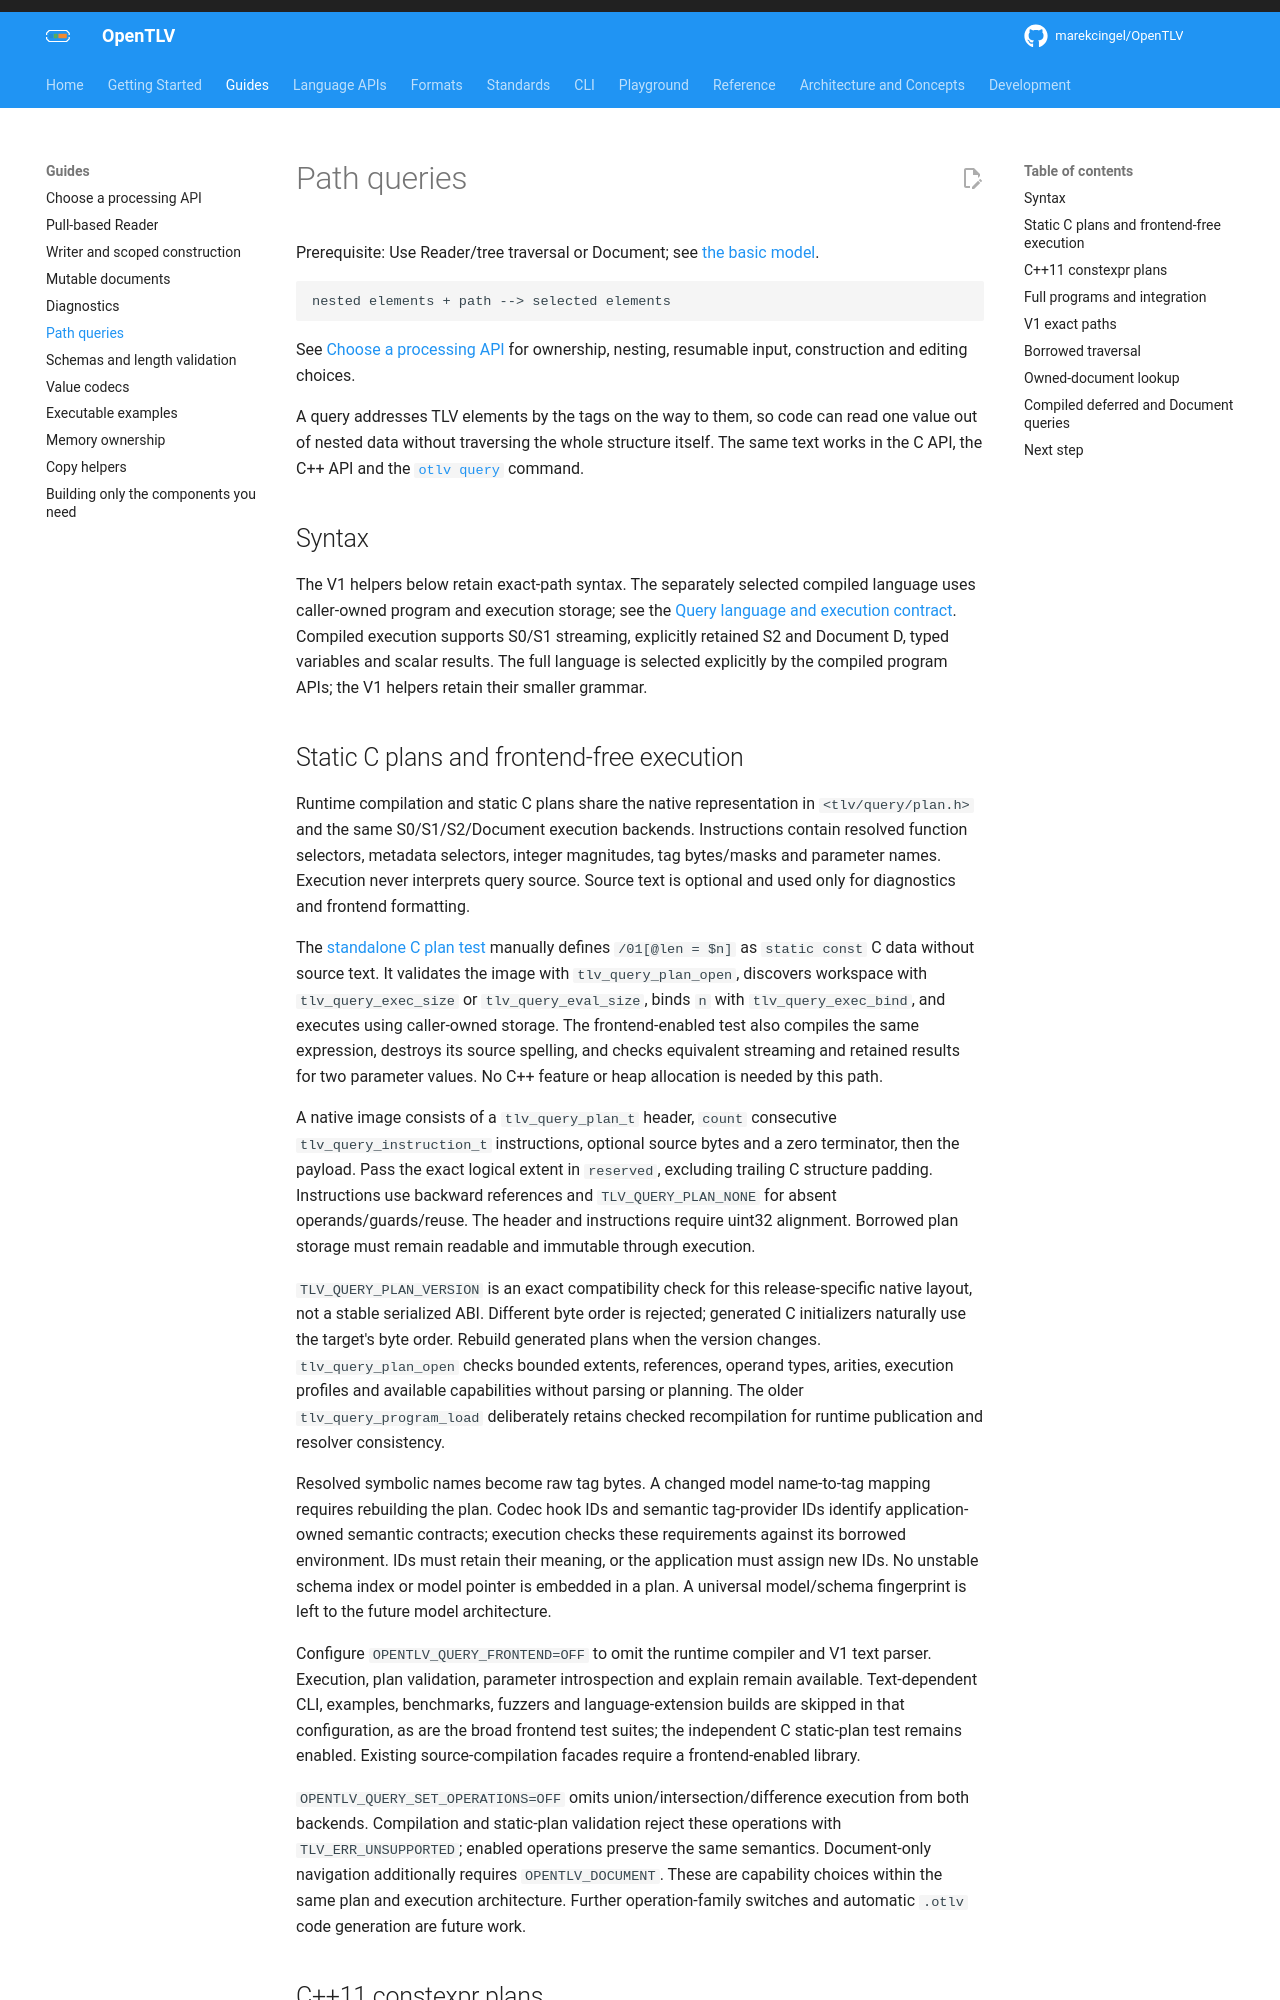

repository: OpenTLV/opentlv · page: 0.7/guides/queries/index.html · generator: mkdocs

# Path queries

Prerequisite: Use Reader/tree traversal or Document; see [the basic model](../concepts/learning-model.md).

```text
nested elements + path --> selected elements
```

See [Choose a processing API](processing.md) for ownership, nesting, resumable
input, construction and editing choices.

A query addresses TLV elements by the tags on the way to them, so code can read
one value out of nested data without traversing the whole structure itself. The
same text works in the C API, the C++ API and the [`otlv query`](../cli/README.md#path-queries)
command.

## Syntax

The V1 helpers below retain exact-path syntax. The separately selected compiled
language uses caller-owned program and execution storage; see the
[Query language and execution contract](../concepts/query-language.md).
Compiled execution supports S0/S1 streaming, explicitly retained S2 and Document D,
typed variables and scalar results. The full language is selected explicitly by
the compiled program APIs; the V1 helpers retain their smaller grammar.

## Static C plans and frontend-free execution

Runtime compilation and static C plans share the native representation in
`<tlv/query/plan.h>` and the same S0/S1/S2/Document execution backends. Instructions
contain resolved function selectors, metadata selectors, integer magnitudes,
tag bytes/masks and parameter names. Execution never interprets query source.
Source text is optional and used only for diagnostics and frontend formatting.

The [standalone C plan test](../../tests/query/plan.c) manually defines
`/01[@len = $n]` as `static const` C data without source text. It validates the
image with `tlv_query_plan_open`, discovers workspace with `tlv_query_exec_size`
or `tlv_query_eval_size`, binds `n` with `tlv_query_exec_bind`, and executes using
caller-owned storage. The frontend-enabled test also compiles the same expression,
destroys its source spelling, and checks equivalent streaming and retained results
for two parameter values. No C++ feature or heap allocation is needed by this path.

A native image consists of a `tlv_query_plan_t` header, `count` consecutive
`tlv_query_instruction_t` instructions, optional source bytes and a zero terminator,
then the payload. Pass the exact logical extent in `reserved`, excluding trailing
C structure padding. Instructions use backward references and `TLV_QUERY_PLAN_NONE`
for absent operands/guards/reuse. The header and instructions require uint32 alignment.
Borrowed plan storage must remain readable and immutable through execution.

`TLV_QUERY_PLAN_VERSION` is an exact compatibility check for this release-specific
native layout, not a stable serialized ABI. Different byte order is rejected;
generated C initializers naturally use the target's byte order. Rebuild generated
plans when the version changes. `tlv_query_plan_open` checks bounded extents,
references, operand types, arities, execution profiles and available capabilities
without parsing or planning. The older `tlv_query_program_load` deliberately retains
checked recompilation for runtime publication and resolver consistency.

Resolved symbolic names become raw tag bytes. A changed model name-to-tag mapping
requires rebuilding the plan. Codec hook IDs and semantic tag-provider IDs identify
application-owned semantic contracts; execution checks these requirements against
its borrowed environment. IDs must retain their meaning, or the application must
assign new IDs. No unstable schema index or model pointer is embedded in a plan.
A universal model/schema fingerprint is left to the future model architecture.

Configure `OPENTLV_QUERY_FRONTEND=OFF` to omit the runtime compiler and V1 text
parser. Execution, plan validation, parameter introspection and explain remain
available. Text-dependent CLI, examples, benchmarks, fuzzers and language-extension
builds are skipped in that configuration, as are the broad frontend test suites;
the independent C static-plan test remains enabled. Existing source-compilation
facades require a frontend-enabled library.

`OPENTLV_QUERY_SET_OPERATIONS=OFF` omits union/intersection/difference execution
from both backends. Compilation and static-plan validation reject these operations
with `TLV_ERR_UNSUPPORTED`; enabled operations preserve the same semantics.
Document-only navigation additionally requires `OPENTLV_DOCUMENT`. These are
capability choices within the same plan and execution architecture. Further
operation-family switches and automatic `.otlv` code generation are future work.
